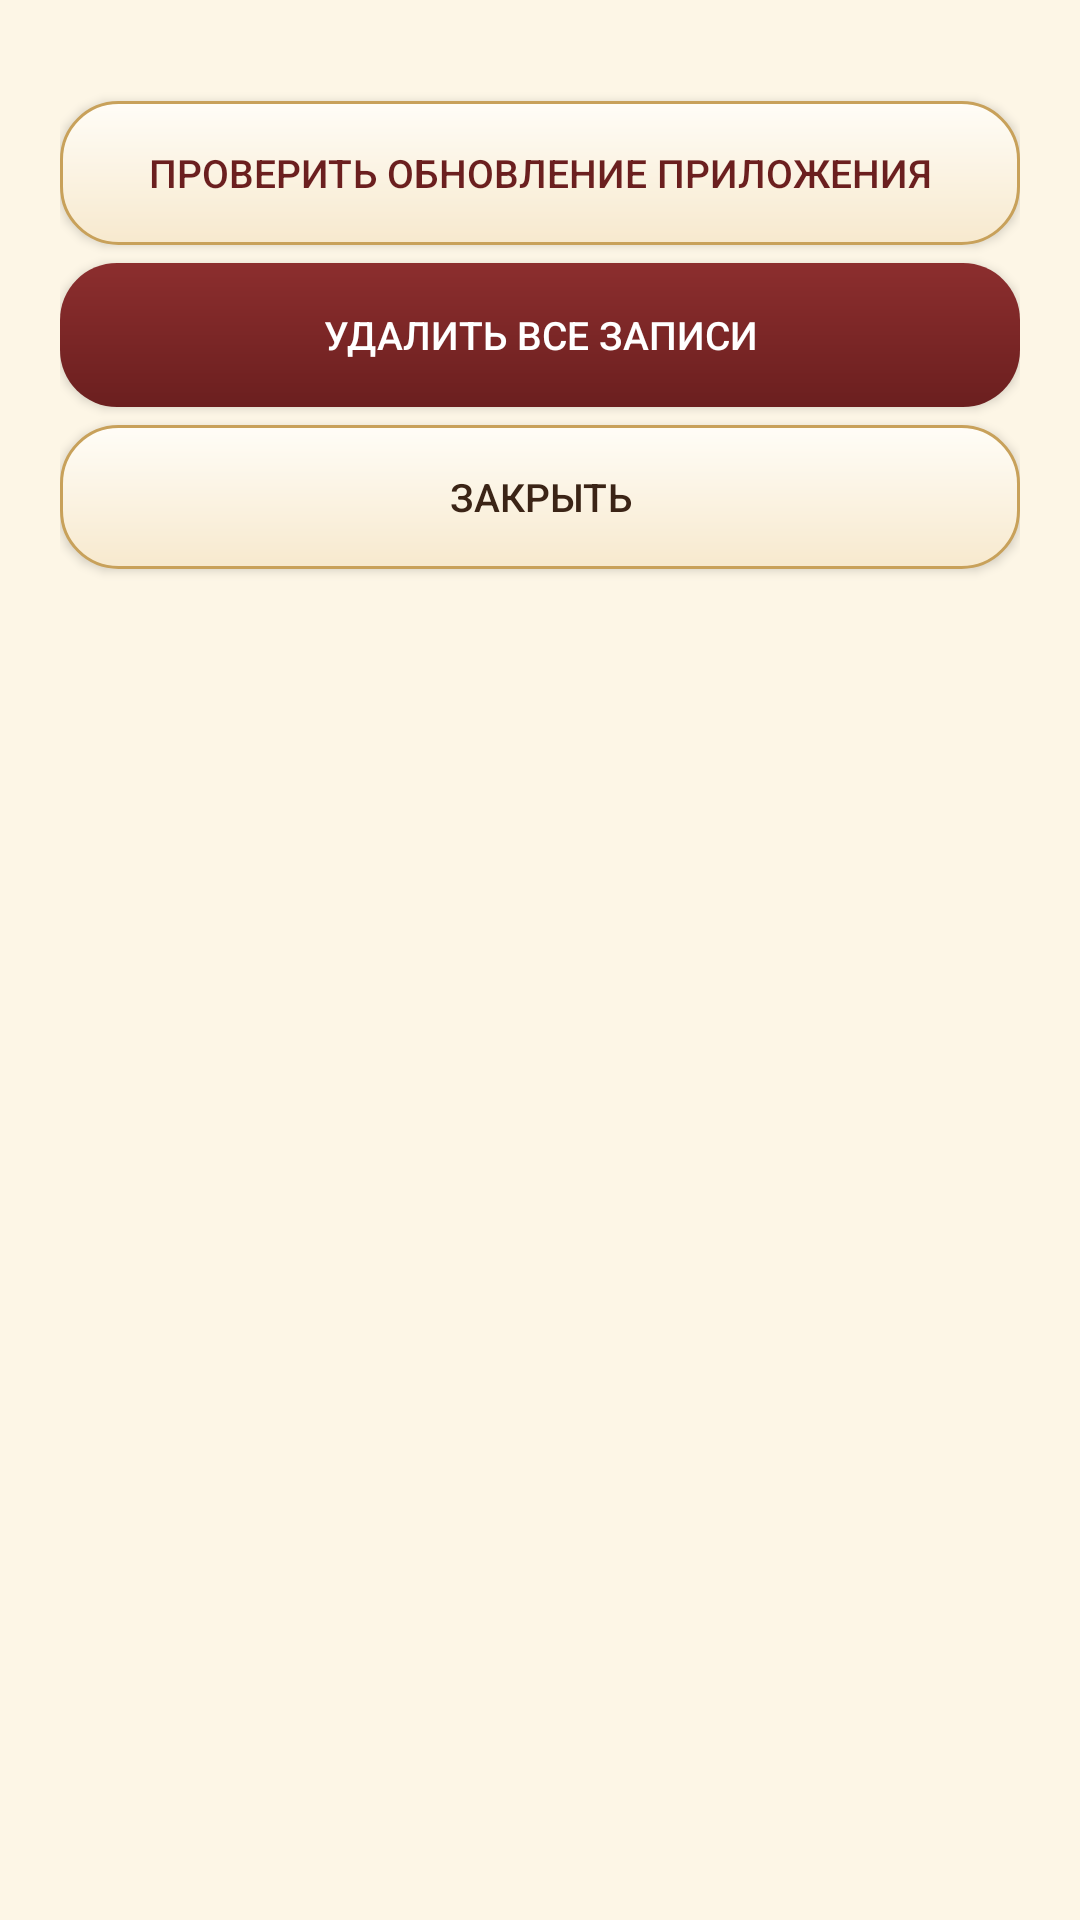

Here is an Android app screen rendered from its layout file. Give the layout XML and the strings, colors and styles it references.
<!-- AndroidManifest.xml: application theme AppTheme -->
<!-- res/layout/dialog_menu.xml -->
<?xml version="1.0" encoding="utf-8"?>
<LinearLayout xmlns:android="http://schemas.android.com/apk/res/android"
    android:layout_width="match_parent"
    android:layout_height="wrap_content"
    android:orientation="vertical"
    android:paddingLeft="20dp"
    android:paddingRight="20dp"
    android:paddingTop="4dp"
    android:paddingBottom="8dp">

    <TextView
        android:id="@+id/tvMenuVersion"
        android:layout_width="match_parent"
        android:layout_height="wrap_content"
        android:textColor="@color/ink_soft"
        android:textSize="13sp"
        android:text="" />

    <Button
        android:id="@+id/btnMenuUpdates"
        android:layout_width="match_parent"
        android:layout_height="wrap_content"
        android:layout_marginTop="12dp"
        android:text="@string/menu_updates"
        android:textSize="13sp"
        android:background="@drawable/btn_gold"
        android:textColor="@color/maroon" />

    <Button
        android:id="@+id/btnMenuDeleteAll"
        android:layout_width="match_parent"
        android:layout_height="wrap_content"
        android:layout_marginTop="6dp"
        android:text="@string/delete_all_title"
        android:textSize="13sp"
        android:background="@drawable/btn_danger"
        android:textColor="@color/white" />

    <Button
        android:id="@+id/btnMenuClose"
        android:layout_width="match_parent"
        android:layout_height="wrap_content"
        android:layout_marginTop="6dp"
        android:text="Закрыть"
        android:textSize="13sp"
        android:background="@drawable/btn_gold"
        android:textColor="@color/ink" />
</LinearLayout>
<!-- resources referenced by this layout -->
<resources>
  <color name="ink">#3B2416</color>
  <color name="ink_soft">#8A6A52</color>
  <color name="maroon">#6B1F1F</color>
  <color name="white">#FFFFFF</color>
  <!-- drawable btn_danger (drawable) -->
  <?xml version="1.0" encoding="utf-8"?>
  <shape xmlns:android="http://schemas.android.com/apk/res/android"
      android:shape="rectangle">
      <gradient
          android:angle="270"
          android:startColor="#8C2E2E"
          android:endColor="#6B1F1F" />
      <corners android:radius="19dp" />
  </shape>
  <!-- drawable btn_gold (drawable) -->
  <?xml version="1.0" encoding="utf-8"?>
  <shape xmlns:android="http://schemas.android.com/apk/res/android"
      android:shape="rectangle">
      <gradient
          android:angle="270"
          android:startColor="#FFFDF7"
          android:endColor="#F7E9CE" />
      <corners android:radius="19dp" />
      <stroke
          android:width="1dp"
          android:color="#C8A15A" />
  </shape>
  <string name="delete_all_title">Удалить все записи</string>
  <string name="menu_updates">Проверить обновление приложения</string>
  <style name="AppTheme" parent="@android:style/Theme.Material.Light.NoActionBar">
          <item name="android:colorPrimary">#C1440E</item>
          <item name="android:colorPrimaryDark">#8C2E08</item>
          <item name="android:colorAccent">#C8A15A</item>
          <item name="android:windowBackground">#FDF6E6</item>
          <item name="android:textColorPrimary">#3B2416</item>
          <item name="android:textColorSecondary">#8A6A52</item>
      </style>
</resources>
